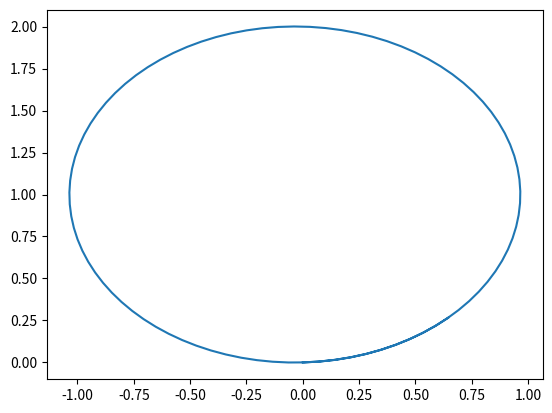

Python code for this plot:
# -*- coding: utf-8 -*-
"""
Created on Wed Dec  1 14:14:17 2021

@author: Артём
"""

import numpy as np

import matplotlib.pyplot as plt

t = np.linspace(0, 7, 100)

B = np.array([0, 0, -1])  # магнитное поле по оси z

E = np.array([0, 0, 0])

v0 = np.array([1, 0, 0])

v = np.zeros((t.size, 3))
v[0, :] = v0  # задали начальную скорость

dt = t[1] - t[0]

for i in range(1, t.size, 1):
    v_minus = v[i-1, :] + E * dt/2
    t1 = B * dt/2
    v_prime = v_minus + np.cross(v_minus, t1)
    s = 2*t1/(1+np.dot(t1, t1))
    v_plus = v_minus + np.cross(v_prime, s)
    v[i, :] = v_plus + E * dt/2
    
x = np.zeros((t.size, 3))

x0 = np.array([0, 0, 0])

x[0, :] = x0

for i in range(1, t.size, 1):
    x[i, :] = x[i-1, :] + v[i, :] * dt
    
plt.plot(x[:, 0], x[:, 1])
plt.show()